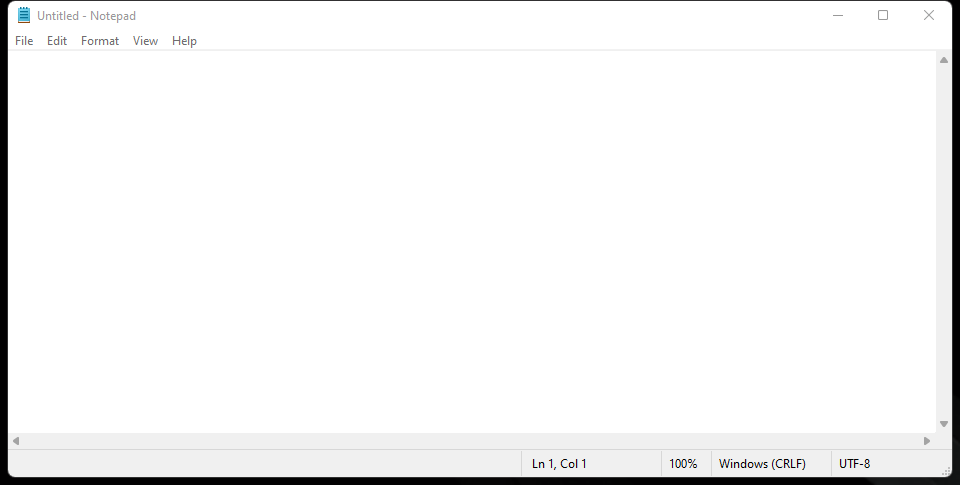
Task: Proyecto del curso de rpa para platzi
Workflow: EscribirEnNotePad

Step 1: Abrir notepad - mi primer texto on the element in window 'Untitled - Notepad' (notepad.exe)

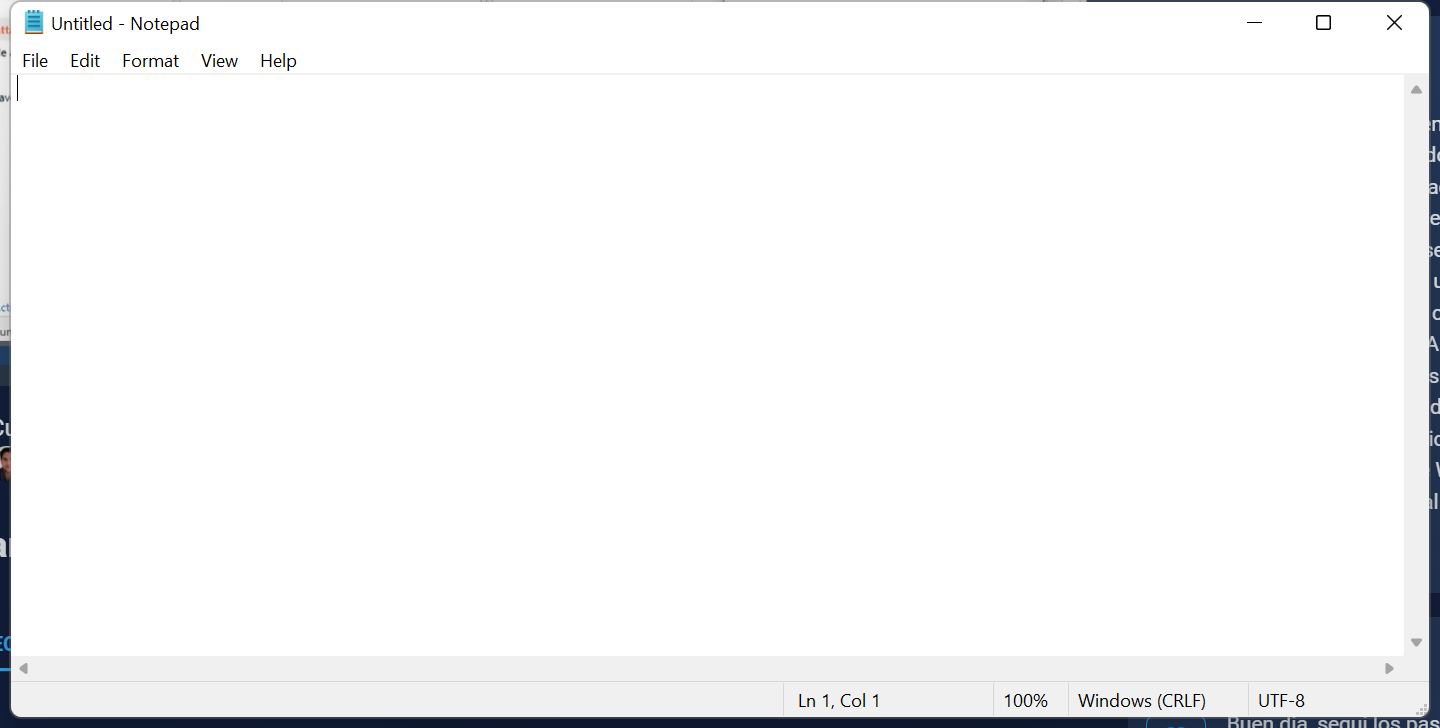
Step 2: Use Application: Untitled - Notepad on the element in window 'Untitled - Notepad' (notepad.exe)